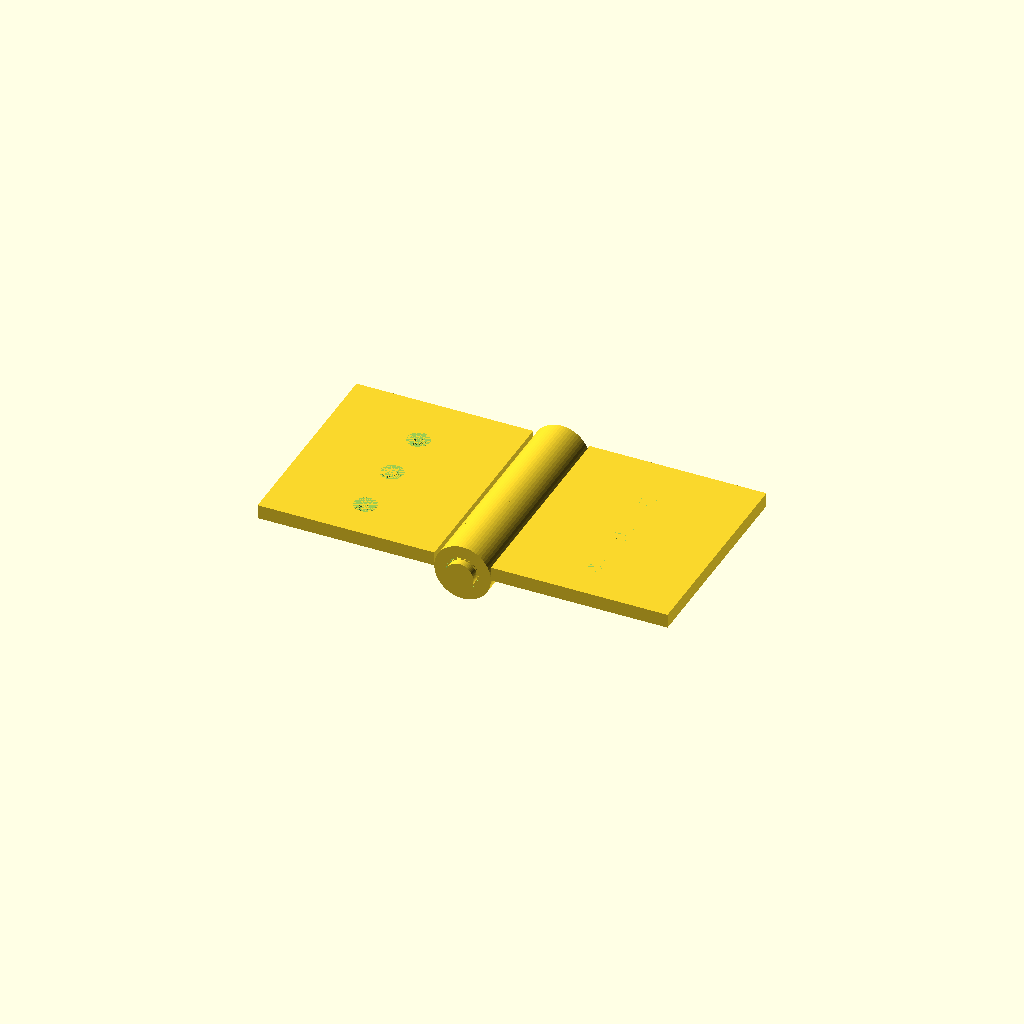
Cell 1 — every parameter at its default value.
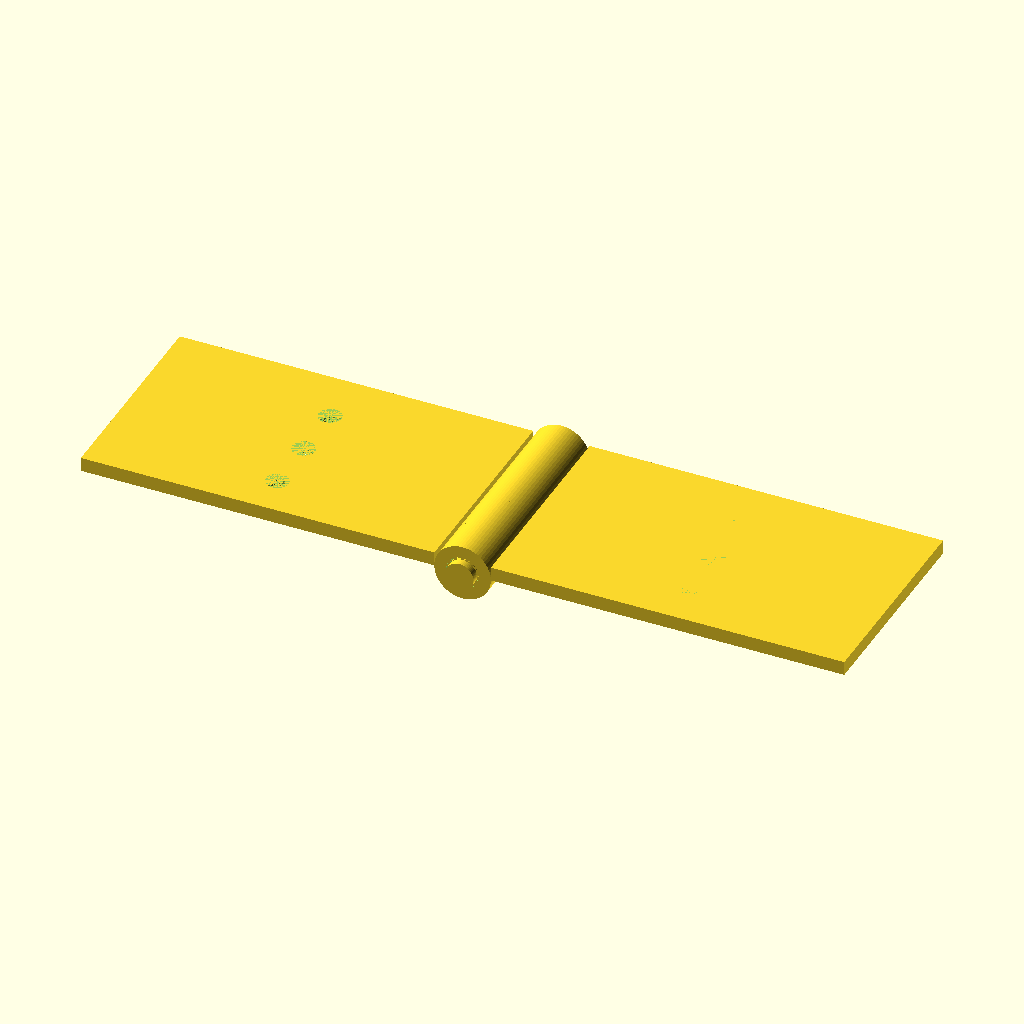
Cell 2: the same model with leaf_w = 50.
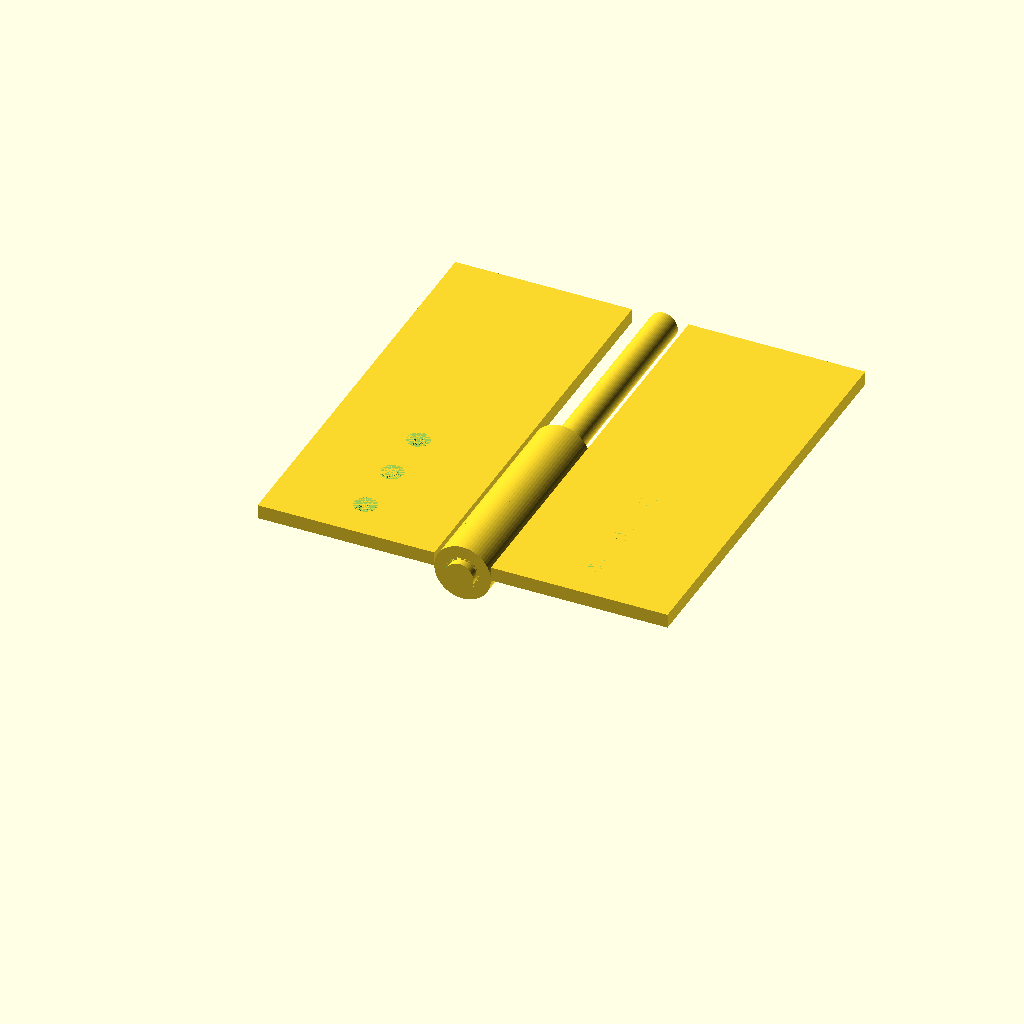
Cell 3 — leaf_h set to 60, the other parameters unchanged.
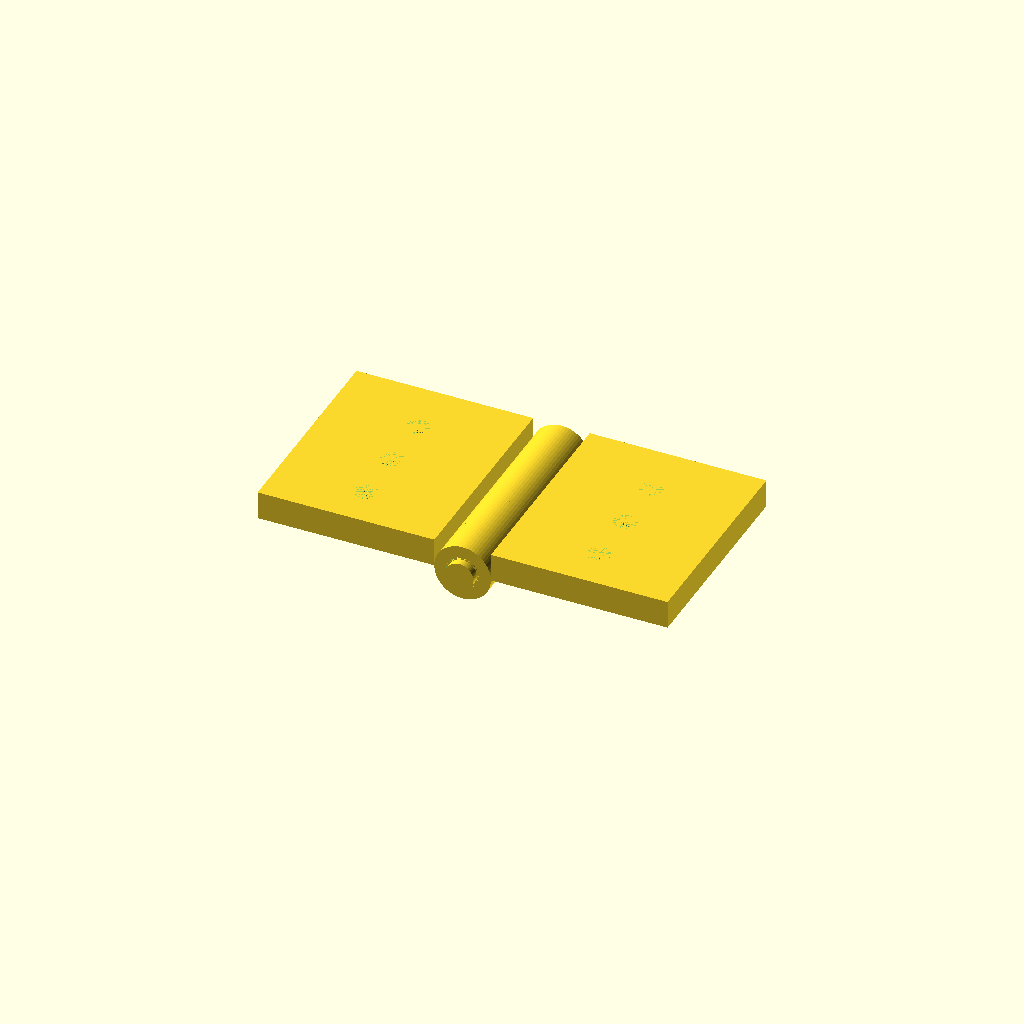
Cell 4 — plate_t set to 4, the other parameters unchanged.
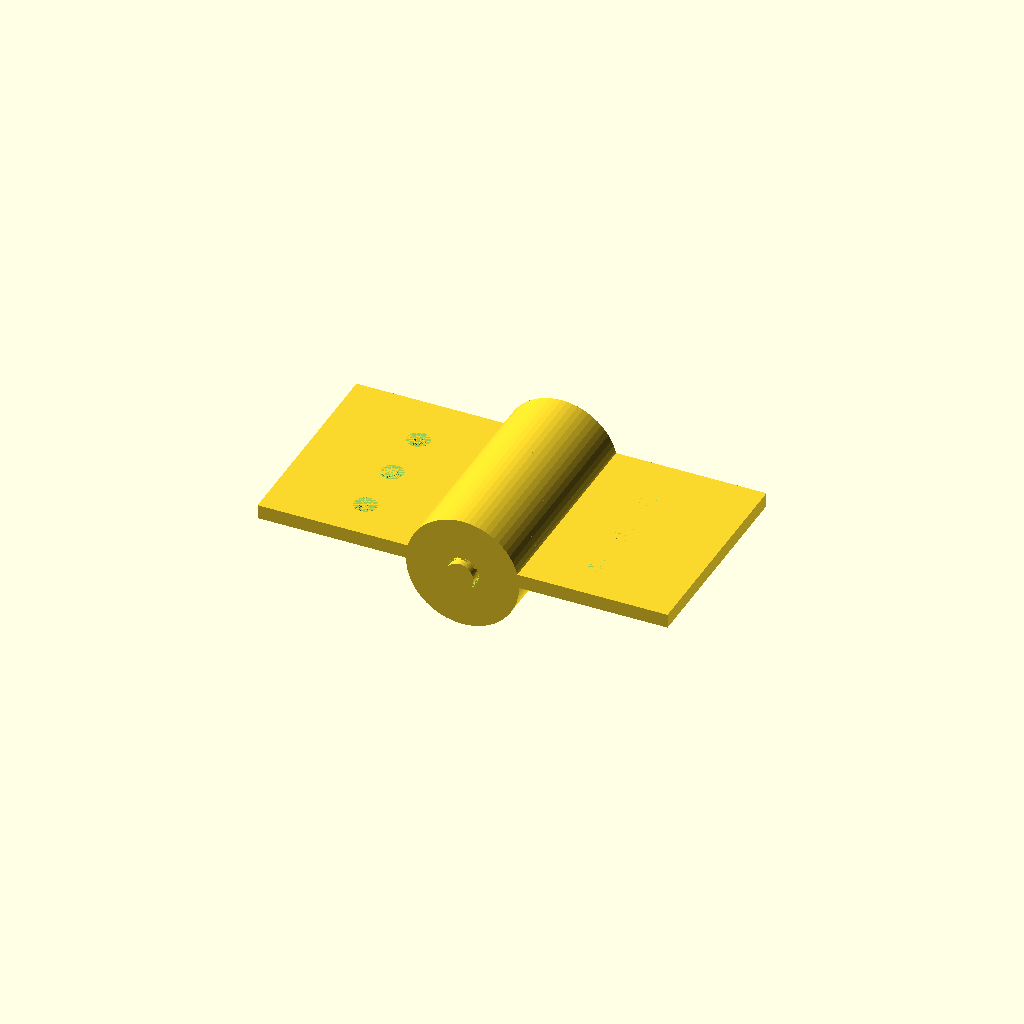
Cell 5 — knuckle_od set to 16, the other parameters unchanged.
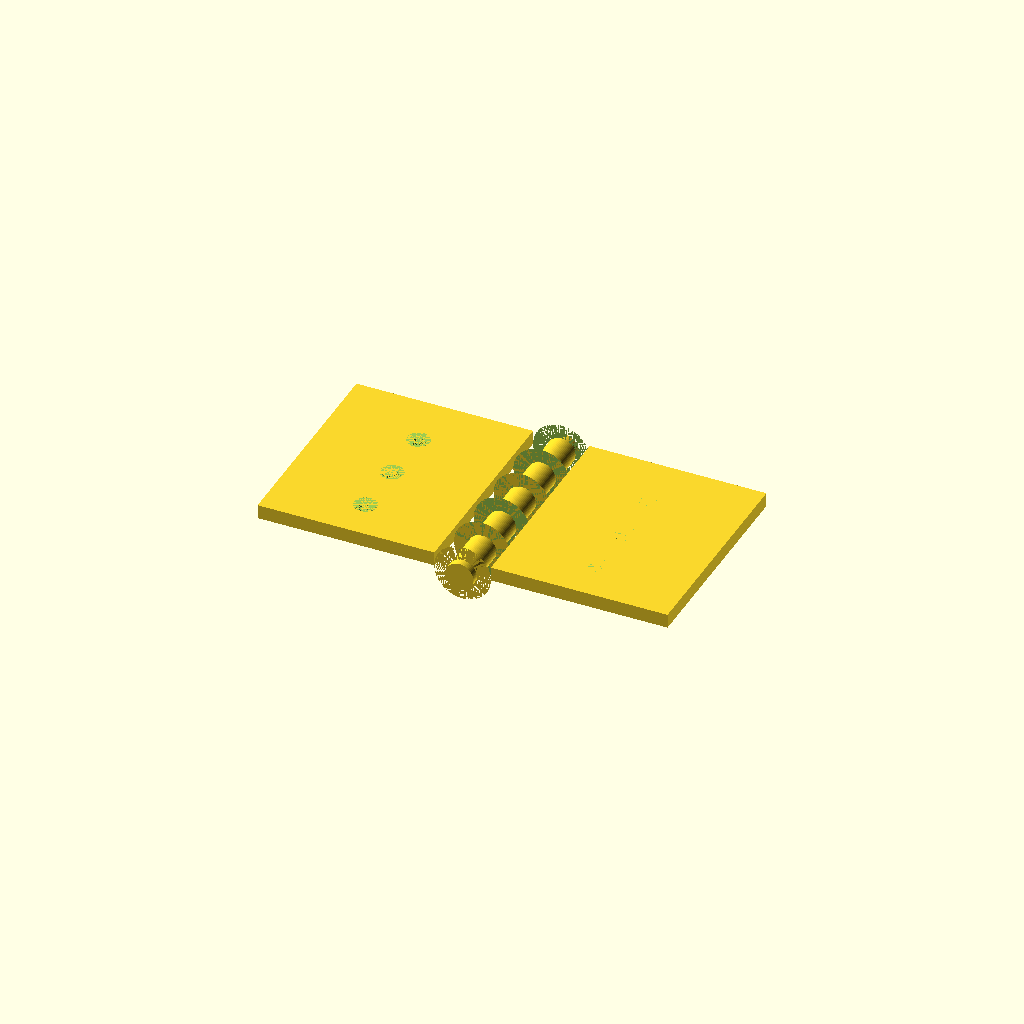
Cell 6 — knuckle_id set to 9.2, the other parameters unchanged.
One fixed orthographic camera (rotation 55°, 0°, 25°; colour scheme Cornfield) for every cell.
OpenSCAD source file results/tier-3-butt-hinge/bare-high_o3-5737b45710cc-2026-04-28T17-26-59-006Z/final.scad:
$fn = 64;

// ---------- Parameters ----------
leaf_w            = 25;      // width (X direction)
leaf_h            = 30;      // height (Y direction)
plate_t           = 2;       // thickness (Z direction)

knuckle_od        = 8;       // outer diameter
knuckle_id        = 4.6;     // inner diameter (pin clearance)
knuckle_len       = 6;       // length of each knuckle segment
segments_total    = 5;       // total knuckles (fixed)

pin_d             = 4;       // pin diameter
pin_len           = leaf_h + 2; // 32 mm (1 mm overhang per end)

hole_cs_d         = 6;       // countersink diameter
hole_cs_depth     = 1;       // countersink depth
hole_thru_d       = 3.2;     // through-hole diameter
hole_ypos         = [6,14,22]; // Y positions of screw holes

// ---------- Modules ----------
module knuckle(y0){
    translate([0,y0,0])
        rotate([-90,0,0])
            difference(){
                cylinder(d=knuckle_od, h=knuckle_len, center=false);
                cylinder(d=knuckle_id, h=knuckle_len, center=false);
            }
}

module screw_hole(){
    union(){
        // countersink (taper simplified as cone)
        translate([0,0,plate_t - hole_cs_depth])
            cylinder(h=hole_cs_depth, d1=hole_cs_d, d2=hole_thru_d, center=false);
        // through hole
        cylinder(h=plate_t - hole_cs_depth, d=hole_thru_d, center=false);
    }
}

module leaf(side="left"){
    s         = (side=="left") ? -1 :  1;           // -1 for left, +1 for right
    plate_x0  = (s==-1)        ? -4 - leaf_w : 4;   // plate origin X
    plate_xc  = plate_x0 + leaf_w/2;                // hole center X
    segs      = (side=="left") ? [0,2,4]  : [1,3];  // knuckle indices

    difference(){
        union(){
            // plate
            translate([plate_x0,0,0])
                cube([leaf_w, leaf_h, plate_t]);
            // knuckles
            for(i = segs)
                knuckle(i * knuckle_len);
        }
        // screw holes
        for(yh = hole_ypos)
            translate([plate_xc, yh, 0])
                screw_hole();
    }
}

module pin(){
    translate([0,-1,0])          // 1 mm overhang at each end
        rotate([-90,0,0])
            cylinder(d=pin_d, h=pin_len, center=false);
}

// ---------- Assembly ----------
leaf("left");
leaf("right");
pin();
Parameter table extracted from the source (name, type, default, range or options):
leaf_w: number, default 25
leaf_h: number, default 30
plate_t: number, default 2
knuckle_od: number, default 8
knuckle_id: number, default 4.6
knuckle_len: number, default 6
segments_total: number, default 5
pin_d: number, default 4
hole_cs_d: number, default 6
hole_cs_depth: number, default 1
hole_thru_d: number, default 3.2
hole_ypos: vector, default [6, 14, 22]
